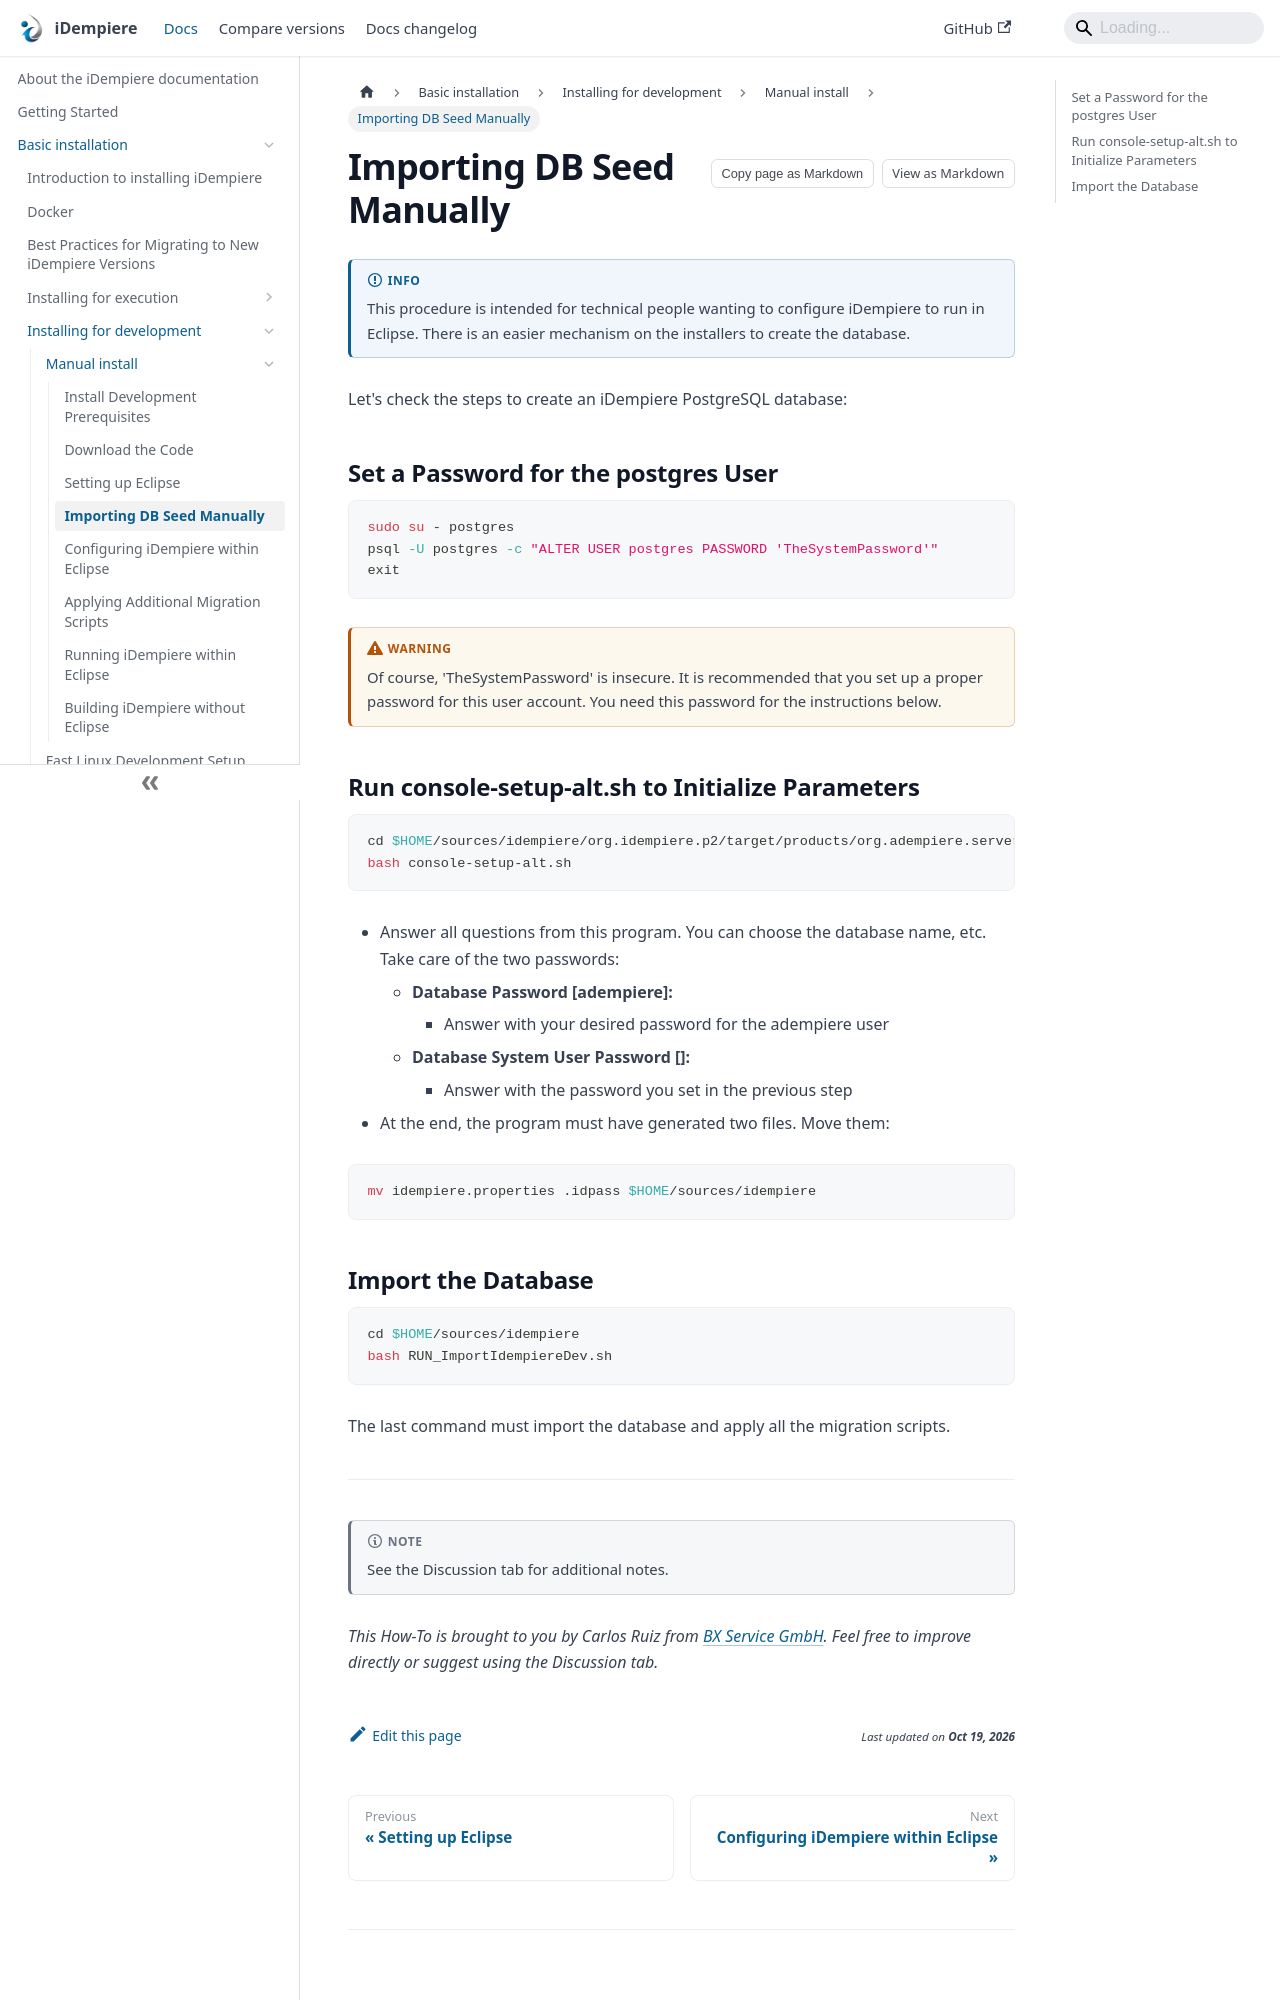

repository: idempiere/idempiere.github.io · page: docs/basic-installation/installing-for-development/manual-install/importing-db-seed-manually.html · generator: docusaurus

---
description: "Import the iDempiere seed database manually when you set up iDempiere to run in Eclipse."
sidebar_position: 4
---

# Importing DB Seed Manually

:::info
This procedure is intended for technical people wanting to configure iDempiere to run in Eclipse. There is an easier mechanism on the installers to create the database.
:::

Let's check the steps to create an iDempiere PostgreSQL database:

## Set a Password for the postgres User

```bash
sudo su - postgres
psql -U postgres -c "ALTER USER postgres PASSWORD 'TheSystemPassword'"
exit
```

:::warning
Of course, 'TheSystemPassword' is insecure. It is recommended that you set up a proper password for this user account. You need this password for the instructions below.
:::

## Run console-setup-alt.sh to Initialize Parameters

```bash
cd $HOME/sources/idempiere/org.idempiere.p2/target/products/org.adempiere.server.product/linux/gtk/x86_64
bash console-setup-alt.sh
```

- Answer all questions from this program. You can choose the database name, etc. Take care of the two passwords:
  - **Database Password [adempiere]:**
    - Answer with your desired password for the adempiere user
  - **Database System User Password []:**
    - Answer with the password you set in the previous step
- At the end, the program must have generated two files. Move them:

```bash
mv idempiere.properties .idpass $HOME/sources/idempiere
```
